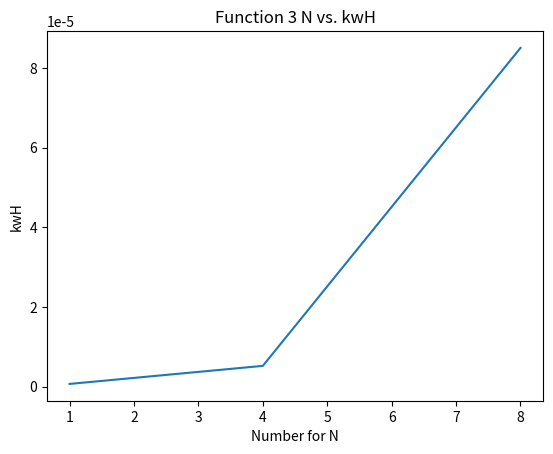

Here is the Python script that generated this plot:
import matplotlib.pyplot as plt

x = [1, 4, 8]
y = [6.7*10**-7, 5.2*10**-6, 8.5*10**-5]

plt.plot(x, y)

plt.xlabel('Number for N')
plt.ylabel('kwH')

plt.title('Function 3 N vs. kwH')

plt.show()